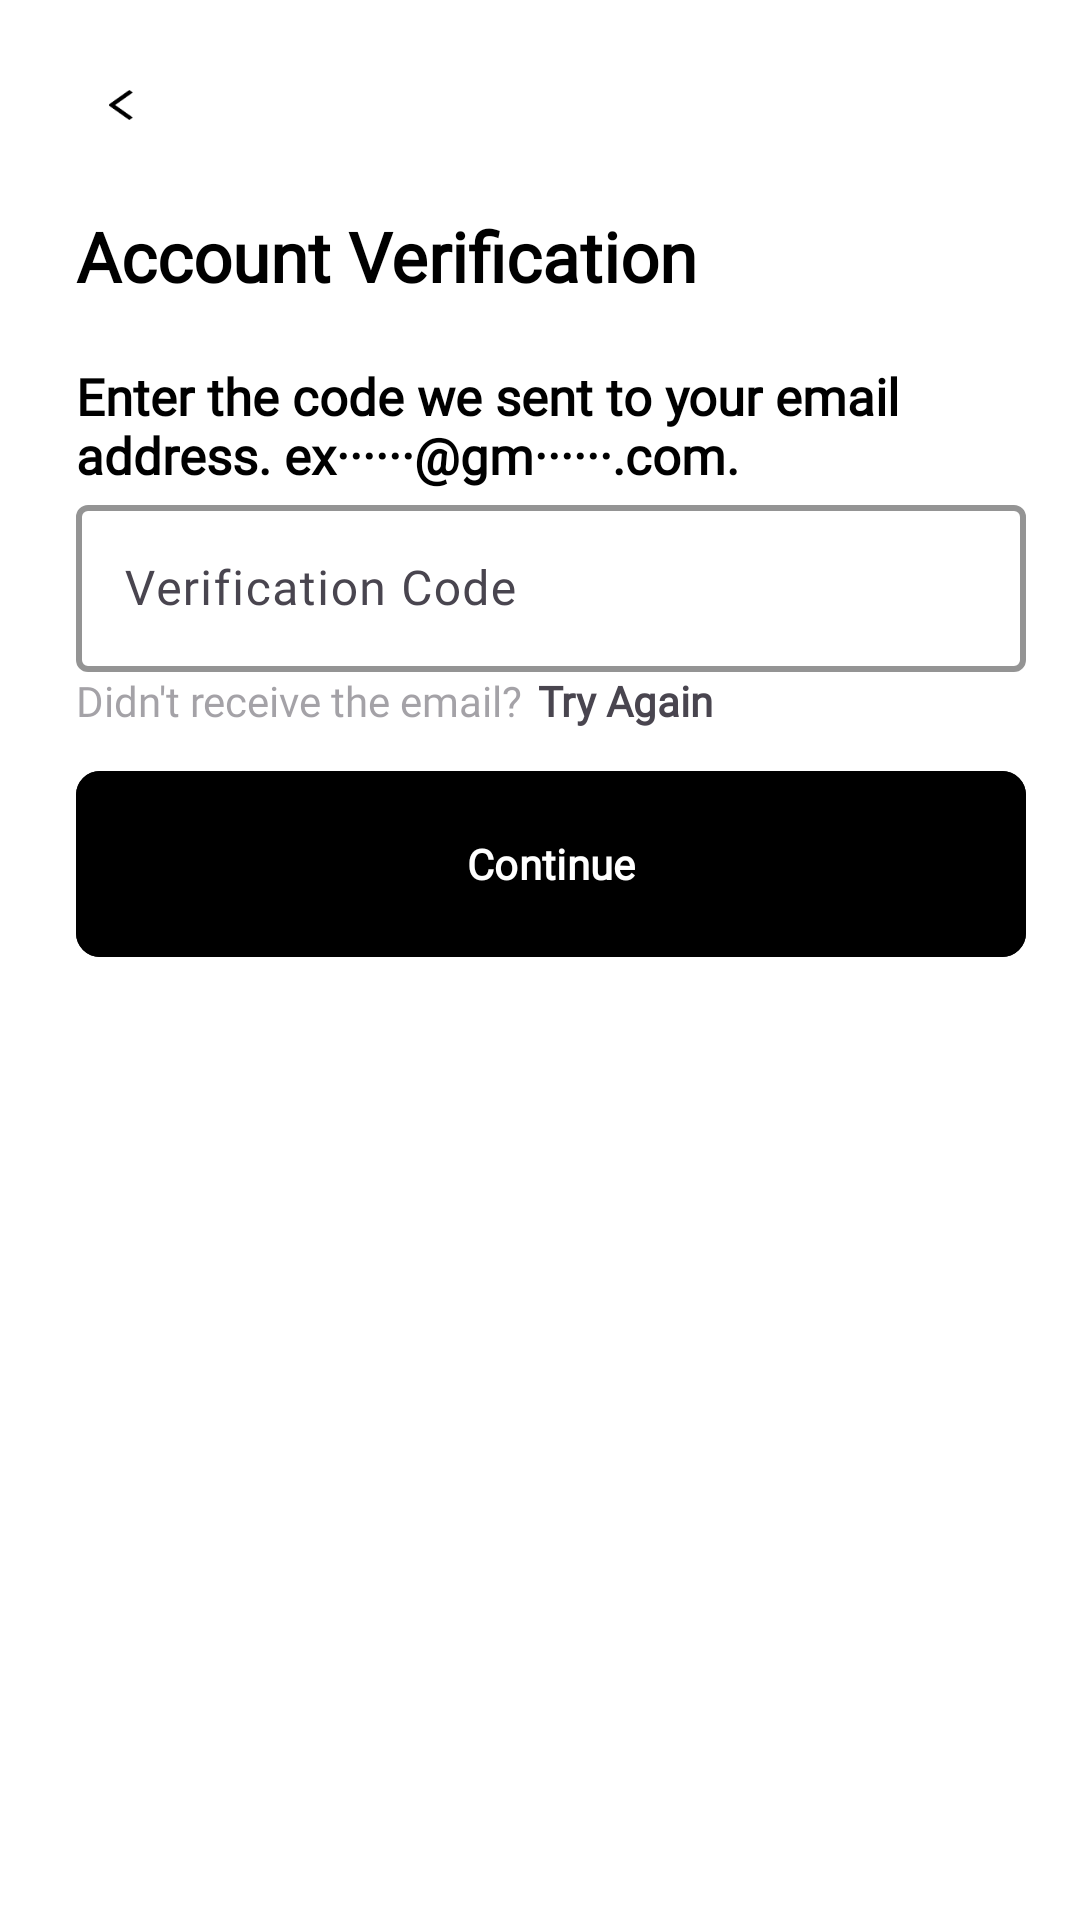

Here is an Android app screen rendered from its layout file. Give the layout XML and the strings, colors and styles it references.
<!-- AndroidManifest.xml: application theme Base.Theme.Glamping -->
<!-- res/layout/fragment_verification.xml -->
<?xml version="1.0" encoding="utf-8"?>
<androidx.constraintlayout.widget.ConstraintLayout xmlns:android="http://schemas.android.com/apk/res/android"
    android:layout_width="match_parent"
    android:layout_height="match_parent"
    xmlns:app="http://schemas.android.com/apk/res-auto">


    <androidx.core.widget.NestedScrollView
        android:layout_width="0dp"
        android:layout_height="0dp"
        app:layout_constraintTop_toTopOf="parent"
        app:layout_constraintStart_toStartOf="@id/guidelineLeft"
        app:layout_constraintEnd_toStartOf="@id/guidelineRight"
        app:layout_constraintBottom_toBottomOf="parent">

        <LinearLayout
            android:layout_width="match_parent"
            android:layout_height="wrap_content"
            android:orientation="vertical">


            <ImageView
                android:id="@+id/backArrow"
                android:layout_width="30dp"
                android:layout_height="30dp"
                android:src="@drawable/back_arrow"
                android:background="@drawable/ripple_effect"
                android:clickable="true"
                android:focusable="true"
                android:padding="10dp"
                android:layout_marginTop="20dp"
                android:layout_marginBottom="20dp"
                android:contentDescription="Go back"/>


            <TextView
                android:id="@+id/registerTitle"
                android:layout_width="wrap_content"
                android:layout_height="wrap_content"
                android:text="@string/verificationTitle"
                style="@style/h3"/>

            <TextView
                android:layout_width="wrap_content"
                android:layout_height="wrap_content"
                android:text="@string/verificationCodeDescription"
                style="@style/h2"
                android:textStyle="bold"
                android:layout_marginTop="20dp"/>


            <com.google.android.material.textfield.TextInputLayout
                android:hint="@string/verificationCodeHint"
                style="@style/editTextLayout"
                android:labelFor="@id/editTextLastName"
                >

                <com.google.android.material.textfield.TextInputEditText
                    android:id="@+id/editTextVerificationCode"
                    style="@style/editText"
                    />
            </com.google.android.material.textfield.TextInputLayout>

            <LinearLayout
                android:layout_width="match_parent"
                android:layout_height="wrap_content"
                android:orientation="horizontal">

                <TextView
                    android:layout_width="wrap_content"
                    android:layout_height="wrap_content"
                    android:text="@string/verificationCodeSubtext"
                    android:alpha="0.5"/>

                <TextView
                    android:layout_width="wrap_content"
                    android:layout_height="wrap_content"
                    android:text="@string/tryAgainSubtext"
                    android:textStyle="bold"
                    android:layout_marginLeft="5dp"/>
            </LinearLayout>

            <com.google.android.material.button.MaterialButton
                android:id="@+id/continueBtn"
                android:layout_marginTop="10dp"
                android:layout_height="70dp"
                android:layout_width="match_parent"
                android:text="@string/continue_btn"
                android:textAllCaps="false"
                android:textStyle="bold"
                android:textColor="@color/white"
                android:backgroundTint="@color/black"
                android:layout_marginBottom="20dp"
                app:cornerRadius="8dp"
                />
        </LinearLayout>
    </androidx.core.widget.NestedScrollView>




    <androidx.constraintlayout.widget.Guideline
        android:id="@+id/guidelineTop"
        android:layout_width="wrap_content"
        android:layout_height="wrap_content"
        android:orientation="horizontal"
        app:layout_constraintGuide_percent="0.1" />

    <androidx.constraintlayout.widget.Guideline
        android:id="@+id/guidelineLeft"
        android:layout_width="wrap_content"
        android:layout_height="wrap_content"
        android:orientation="vertical"
        app:layout_constraintGuide_percent="0.07" />

    <androidx.constraintlayout.widget.Guideline
        android:id="@+id/guidelineRight"
        android:layout_width="wrap_content"
        android:layout_height="wrap_content"
        android:orientation="vertical"
        app:layout_constraintGuide_percent="0.95" />
</androidx.constraintlayout.widget.ConstraintLayout>
<!-- resources referenced by this layout -->
<resources>
  <color name="black">#000000</color>
  <color name="white">#FFFFFFFF</color>
  <!-- drawable back_arrow: png bitmap (drawable, 393 bytes) -->
  <!-- drawable ripple_effect (drawable) -->
  <?xml version="1.0" encoding="utf-8"?>
  <selector xmlns:android="http://schemas.android.com/apk/res/android">
      <item android:state_pressed="true">
          <shape android:shape="oval">  
              <solid android:color="@color/grey"/> 
          </shape>
      </item>
      <item>
          <shape android:shape="oval">
              <solid android:color="@android:color/transparent"/> 
          </shape>
      </item>
  </selector>
  <string name="continue_btn">Continue</string>
  <string name="tryAgainSubtext">Try Again</string>
  <string name="verificationCodeDescription">Enter the code we sent to your email address. ex······@gm······.com.</string>
  <string name="verificationCodeHint">Verification Code</string>
  <string name="verificationCodeSubtext">Didn\'t receive the email?</string>
  <string name="verificationTitle">Account Verification</string>
  <style name="editText">
          <item name="android:layout_height">match_parent</item>
          <item name="android:layout_width">match_parent</item>
          <item name="android:textColor">@color/black</item>
          <item name="android:textCursorDrawable">@drawable/custom_cursor</item>
      </style>
  <style name="editTextLayout">
          <item name="singleLine">true</item>
          <item name="android:textStyle">bold</item>
          <item name="android:fontFamily">@font/poppins_light</item>
          <item name="android:layout_width">match_parent</item>
          <item name="android:layout_height">match_parent</item>
          <item name="hintEnabled">true</item>
          <item name="hintAnimationEnabled">true</item>
          <item name="boxBackgroundMode">outline</item>
          <item name="boxStrokeWidth">2dp</item>
          <item name="boxStrokeColor">@color/grey</item>
          <item name="hintTextColor">@color/black</item>
      </style>
  <style name="h2">
          <item name="android:fontFamily">@font/poppins_thin</item>
          <item name="android:textColor">@color/black</item>
          <item name="android:textSize">@dimen/h2TextSize</item>
      </style>
  <style name="h3">
          <item name="android:fontFamily">@font/poppins_thin</item>
          <item name="android:textColor">@color/black</item>
          <item name="android:textSize">@dimen/h3TextSize</item>
      </style>
  <style name="Base.Theme.Glamping" parent="Theme.Material3.DayNight.NoActionBar">
          <item name="colorSurface">@color/white</item>
          <item name="android:windowBackground">@color/white</item>
          <item name="android:windowLightStatusBar">true</item>
          <item name="android:statusBarColor">@color/white</item>
          <item name="android:navigationBarColor">@color/white</item>
          <item name="android:windowLightNavigationBar">true</item>
          <item name="colorPrimary">#000000</item> 
          <item name="colorOnPrimary">#FFFFFF</item> 
          <item name="fontFamily">@font/poppins_thin</item>
          <item name="android:fitsSystemWindows">true</item>
      </style>
  <color name="grey">#DAD9D9</color>
  <!-- drawable custom_cursor (drawable) -->
  <shape xmlns:android="http://schemas.android.com/apk/res/android">
      <size android:width="2dp" />
      <solid android:color="@color/black"/>
  </shape>
  <dimen name="h2TextSize">17sp</dimen>
  <dimen name="h3TextSize">23sp</dimen>
</resources>
